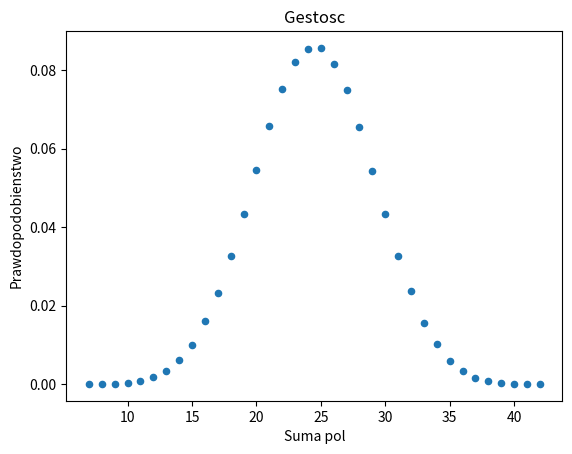
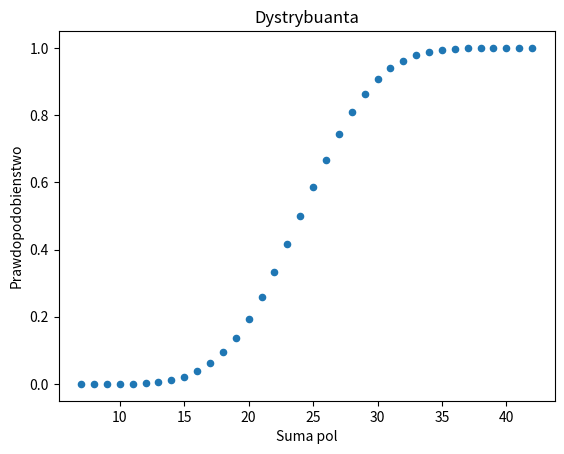

Here is the Python script that generated these plots, in order:
import pandas as pd
from matplotlib import pyplot
import random

throws = 7
dist = 0
ALL_SIMULATIONS = 1000000
all_sum = []
X = []
prob_of_sum = []
dystrybuant = []

def random_simulation(throws):
    move = []
    i = 0
    while(i<throws):
        move.append(random.randint(1,6))
        i+=1
    return move

for i in range(ALL_SIMULATIONS):
    simulation = random_simulation(throws)
    sum = 0
    for throw in simulation:
        sum += throw
    all_sum.append(sum)


for i in range(throws*1,throws*6+1):
    prob_of_sum.append(all_sum.count(i)/len(all_sum))
    X.append(i)
    dist += all_sum.count(i)/len(all_sum)
    dystrybuant.append(dist)
    print("xi : {}| pi : {}%".format(X[i-7],round(prob_of_sum[i-7]*100,4)))

input("Enter by kontynuować...")

df = pd.DataFrame({"Suma pol":X,"Prawdopodobienstwo":prob_of_sum})
df.plot(x="Suma pol", y="Prawdopodobienstwo", kind='scatter')	
pyplot.title("Gestosc")
pyplot.show()

df = pd.DataFrame({"Suma pol":X,"Prawdopodobienstwo":dystrybuant})
df.plot(x="Suma pol", y="Prawdopodobienstwo", kind='scatter')
pyplot.title("Dystrybuanta")
pyplot.show()